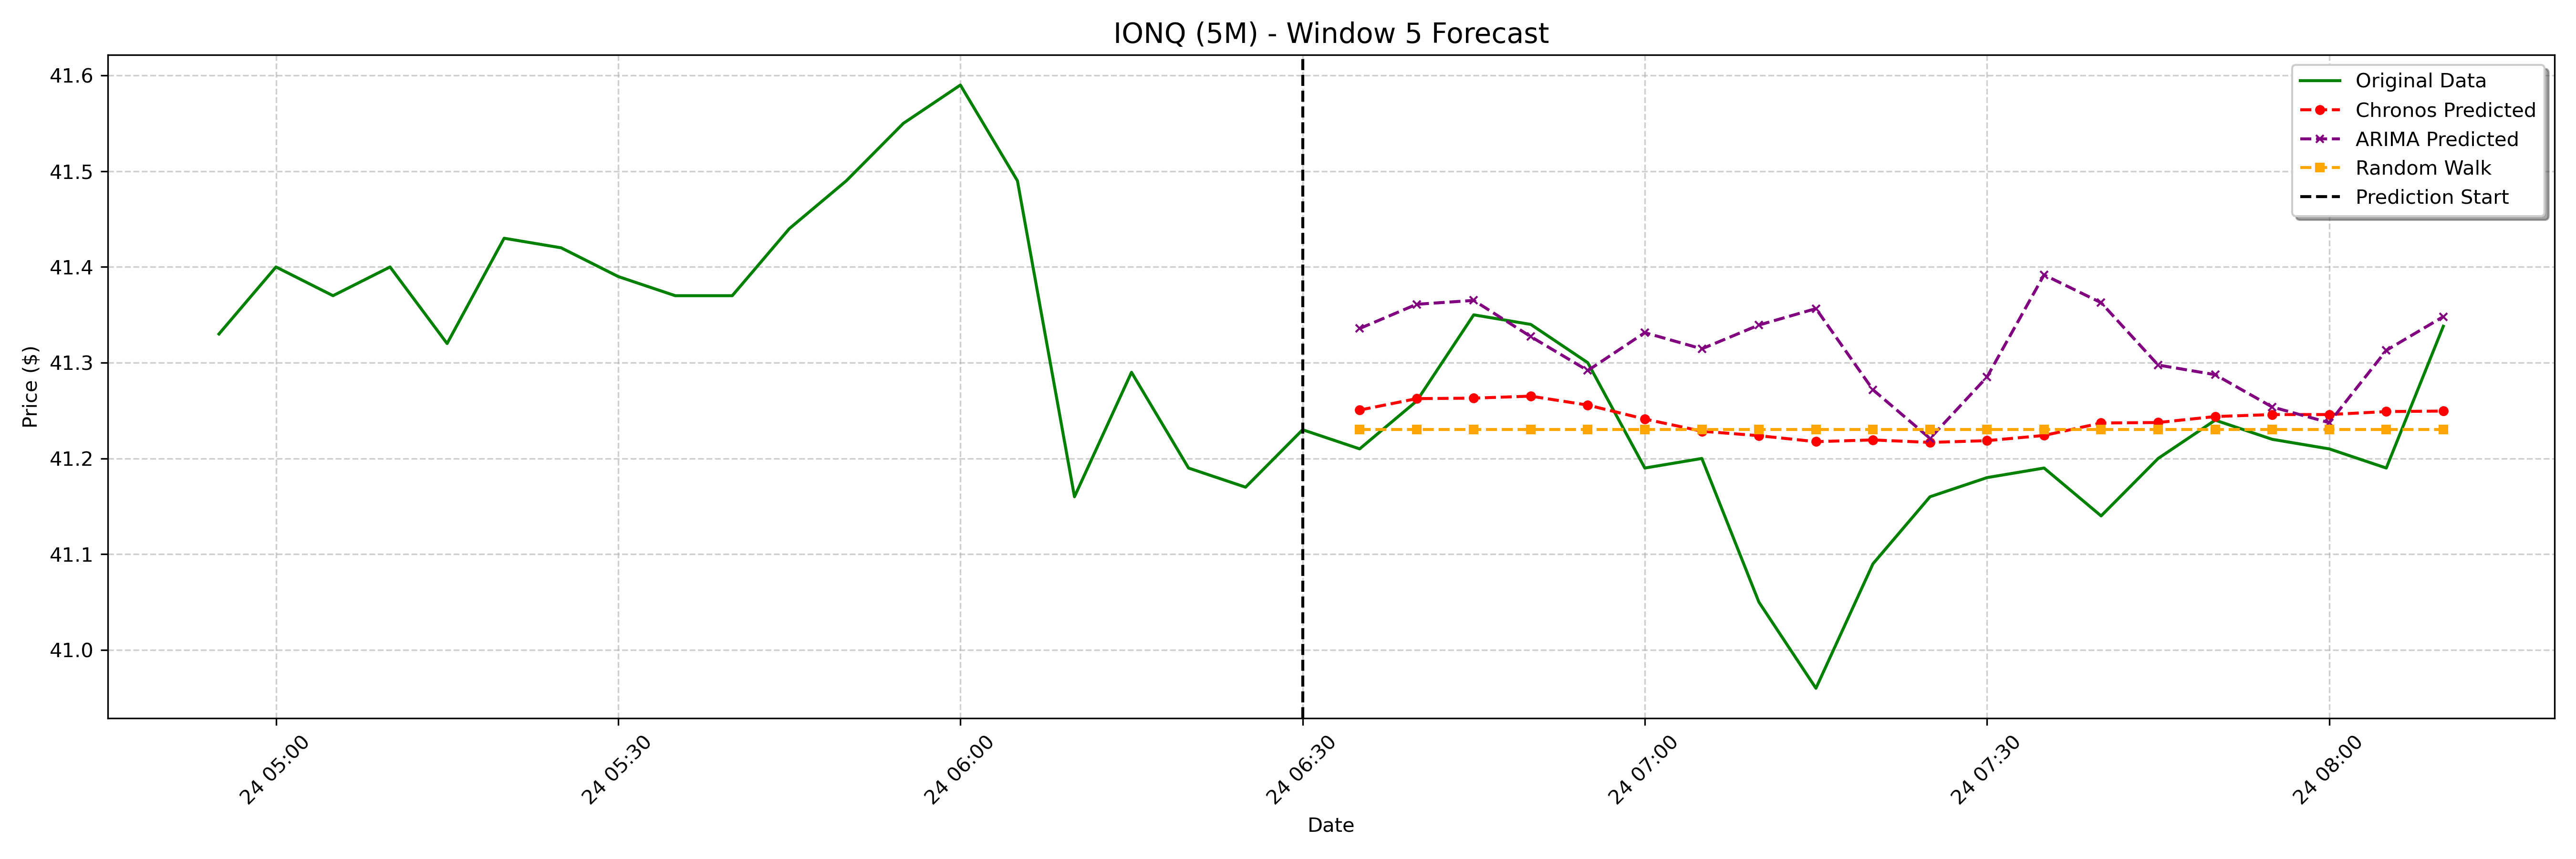

The file beside this chart, header and first rows:
date, actual, chronos_forecast, arima_forecast, random_walk_forecast
2025-01-24 06:35:00-05:00, 41.21, 41.25, 41.34, 41.23
2025-01-24 06:40:00-05:00, 41.26, 41.26, 41.36, 41.23
2025-01-24 06:45:00-05:00, 41.35, 41.26, 41.37, 41.23
2025-01-24 06:50:00-05:00, 41.34, 41.27, 41.33, 41.23
2025-01-24 06:55:00-05:00, 41.3, 41.26, 41.29, 41.23
2025-01-24 07:00:00-05:00, 41.19, 41.24, 41.33, 41.23
2025-01-24 07:05:00-05:00, 41.2, 41.23, 41.31, 41.23
2025-01-24 07:10:00-05:00, 41.05, 41.22, 41.34, 41.23
2025-01-24 07:15:00-05:00, 40.96, 41.22, 41.36, 41.23
2025-01-24 07:20:00-05:00, 41.09, 41.22, 41.27, 41.23
2025-01-24 07:25:00-05:00, 41.16, 41.22, 41.22, 41.23
2025-01-24 07:30:00-05:00, 41.18, 41.22, 41.29, 41.23
2025-01-24 07:35:00-05:00, 41.19, 41.22, 41.39, 41.23
2025-01-24 07:40:00-05:00, 41.14, 41.24, 41.36, 41.23
2025-01-24 07:45:00-05:00, 41.2, 41.24, 41.3, 41.23
2025-01-24 07:50:00-05:00, 41.24, 41.24, 41.29, 41.23
2025-01-24 07:55:00-05:00, 41.22, 41.25, 41.25, 41.23
2025-01-24 08:00:00-05:00, 41.21, 41.25, 41.24, 41.23
2025-01-24 08:05:00-05:00, 41.19, 41.25, 41.31, 41.23
2025-01-24 08:10:00-05:00, 41.34, 41.25, 41.35, 41.23
